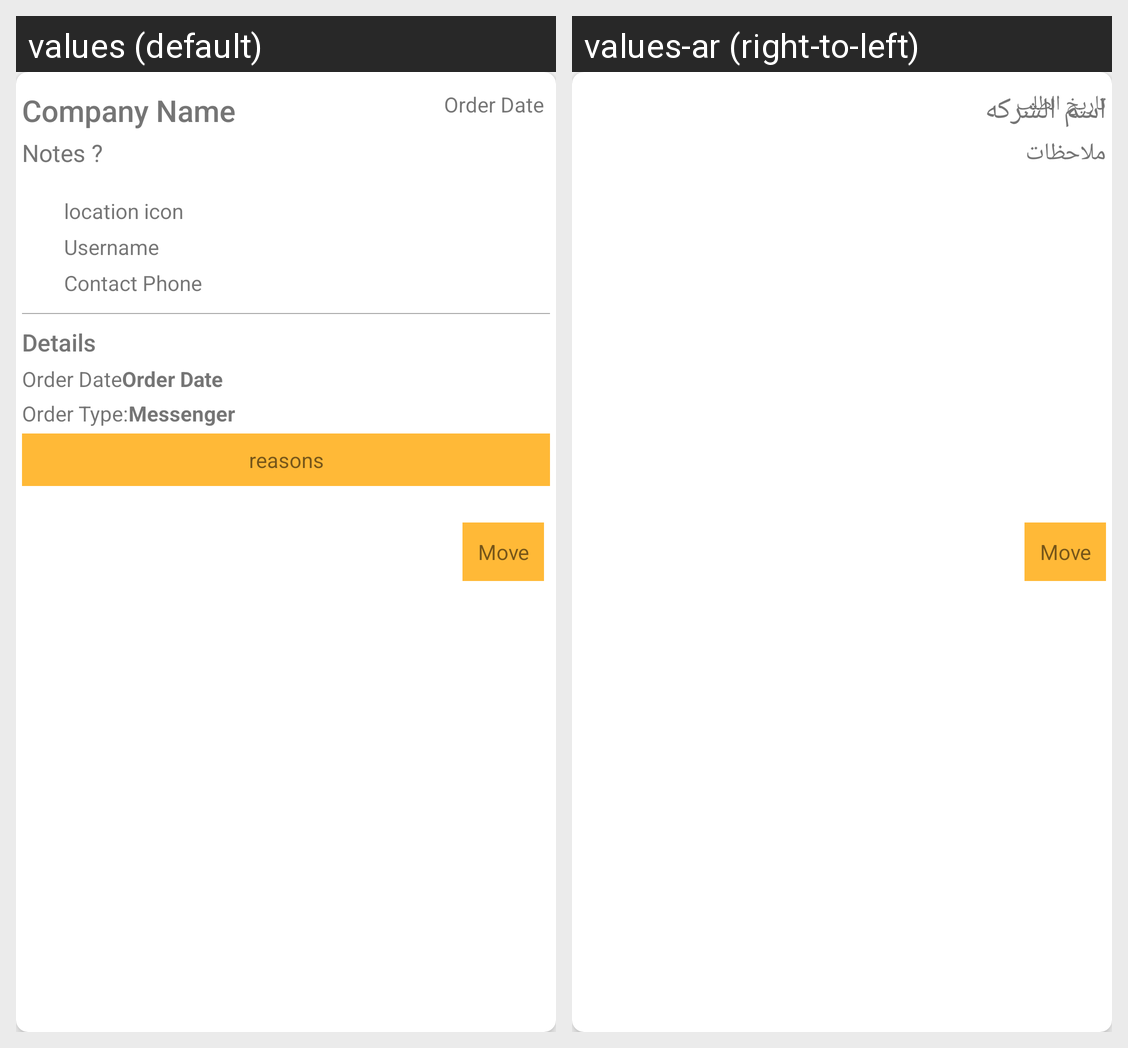

Here is an Android app screen in its default locale and in the app's own translations. Write out the translated-string differences for the strings that appear on this screen.
Android screen res/layout/card_item_pending.xml rendered under 2 locales, left to right: values (default), values-ar (right-to-left). Device: Nexus 5 (rendered at 1080×1920; each locale shown at half size, 540×960, under a caption strip naming it); theme AppTheme.
Strings drawn on this screen, with the default value and each locale's value (text and hints the layout hard-codes, and strings that could not be matched under every locale, appear in the picture but are not listed):

order_date
  values: Order Date
  values-ar: تاريخ الطلب

companyname
  values: Company Name
  values-ar: اسم الشركه

notes_hint
  values: Notes ?
  values-ar: ملاحظات

move
  values: Move
  values-ar: Move
